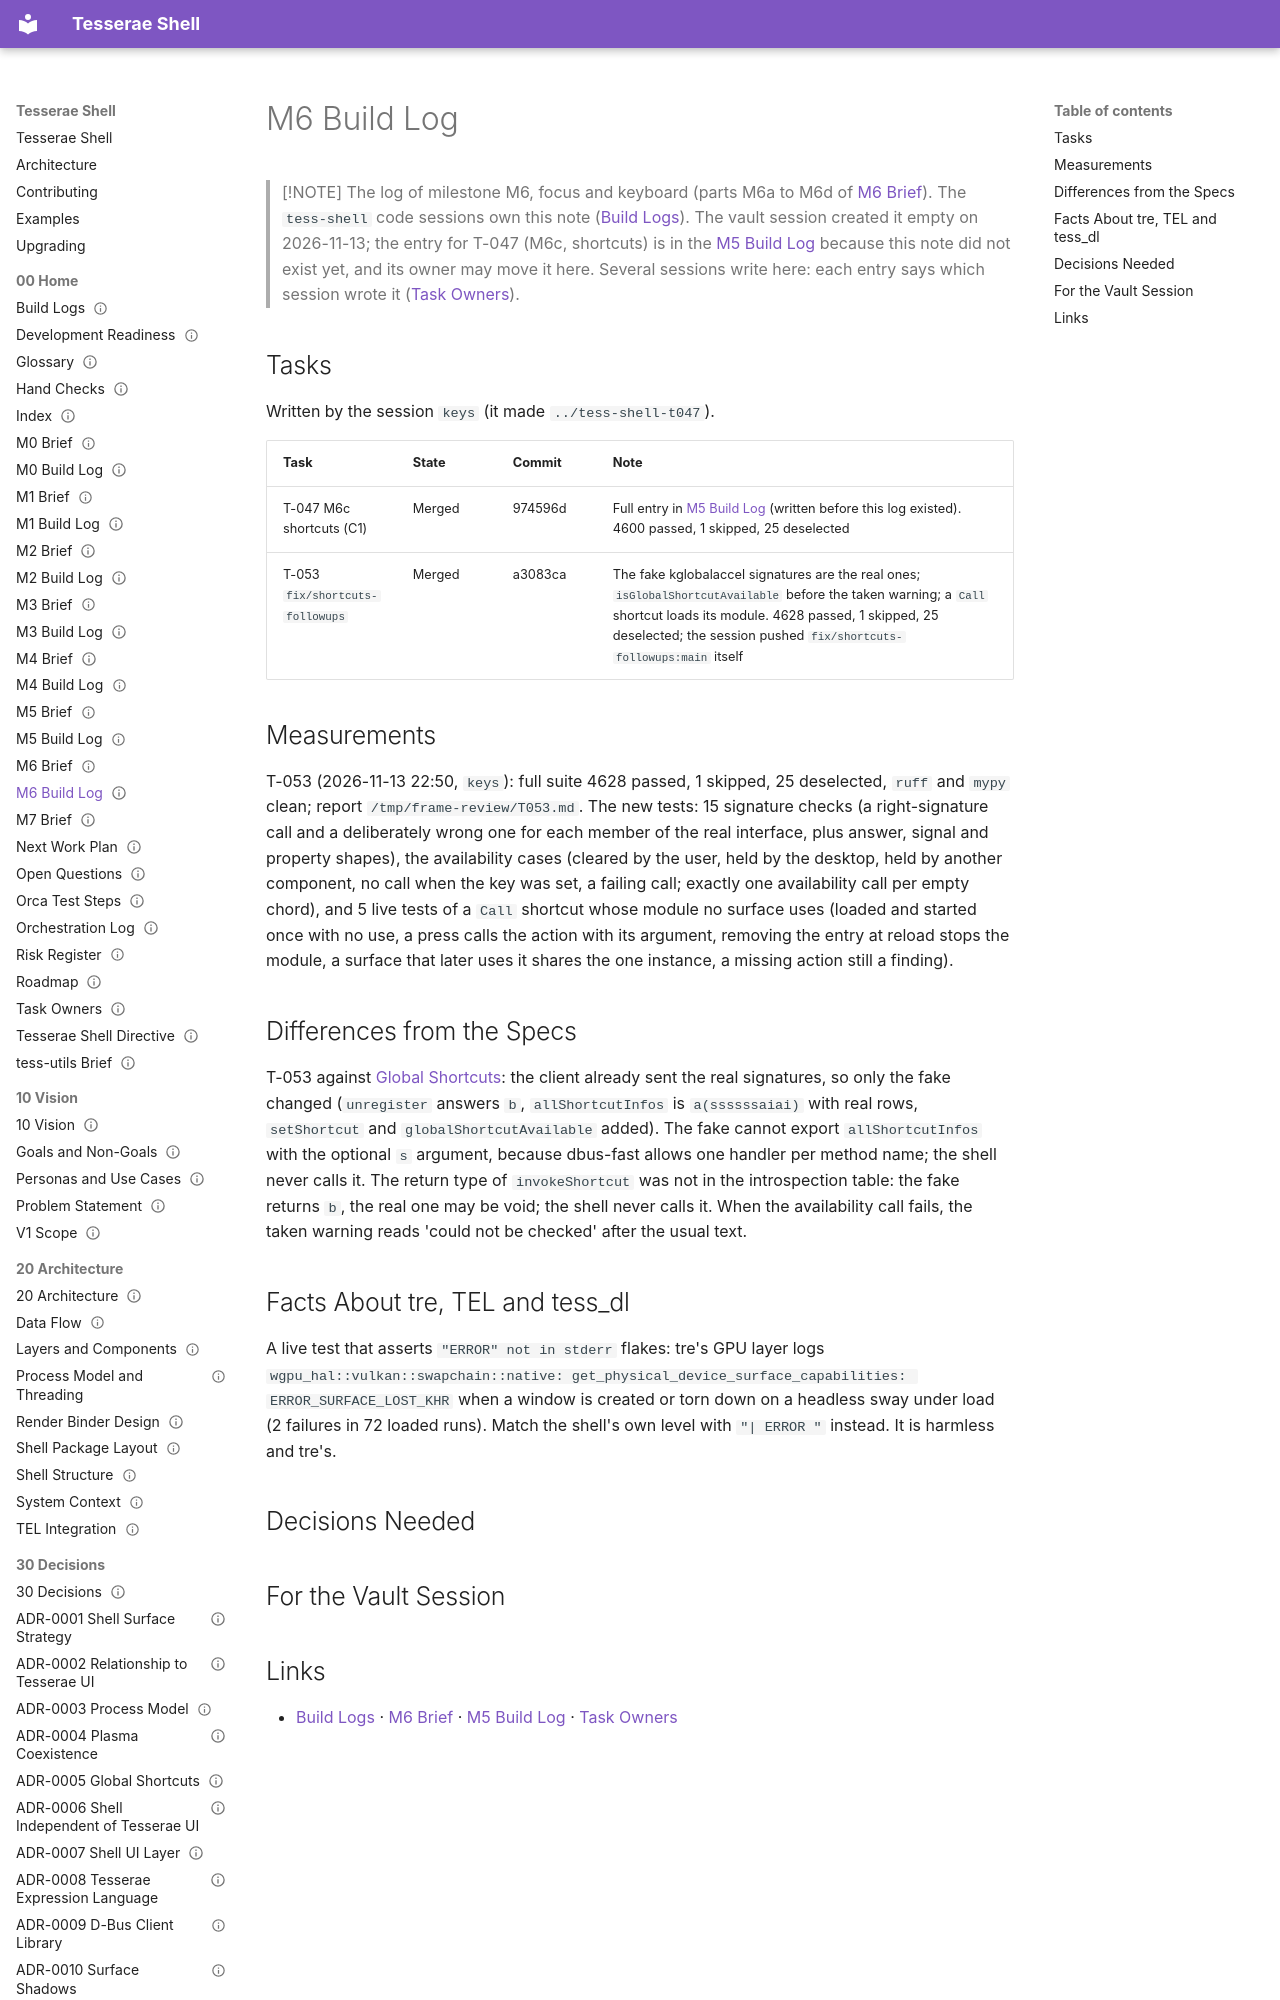

repository: mindderivative/tess-shell · page: 00 Home/M6 Build Log/index.html · generator: mkdocs

---
title: M6 Build Log
aliases: [M6 Log]
type: moc
status: draft
owner: phil
created: 2026-11-13
updated: 2026-11-13
tags: [moc, build-log]
---

# M6 Build Log

> [!NOTE]
> The log of milestone M6, focus and keyboard (parts M6a to M6d of [M6 Brief](M6%20Brief.md)). The `tess-shell` code sessions own this note ([Build Logs](Build%20Logs.md)). The vault session created it empty on 2026-11-13; the entry for T-047 (M6c, shortcuts) is in the [M5 Build Log](M5%20Build%20Log.md) because this note did not exist yet, and its owner may move it here. Several sessions write here: each entry says which session wrote it ([Task Owners](Task%20Owners.md)).
